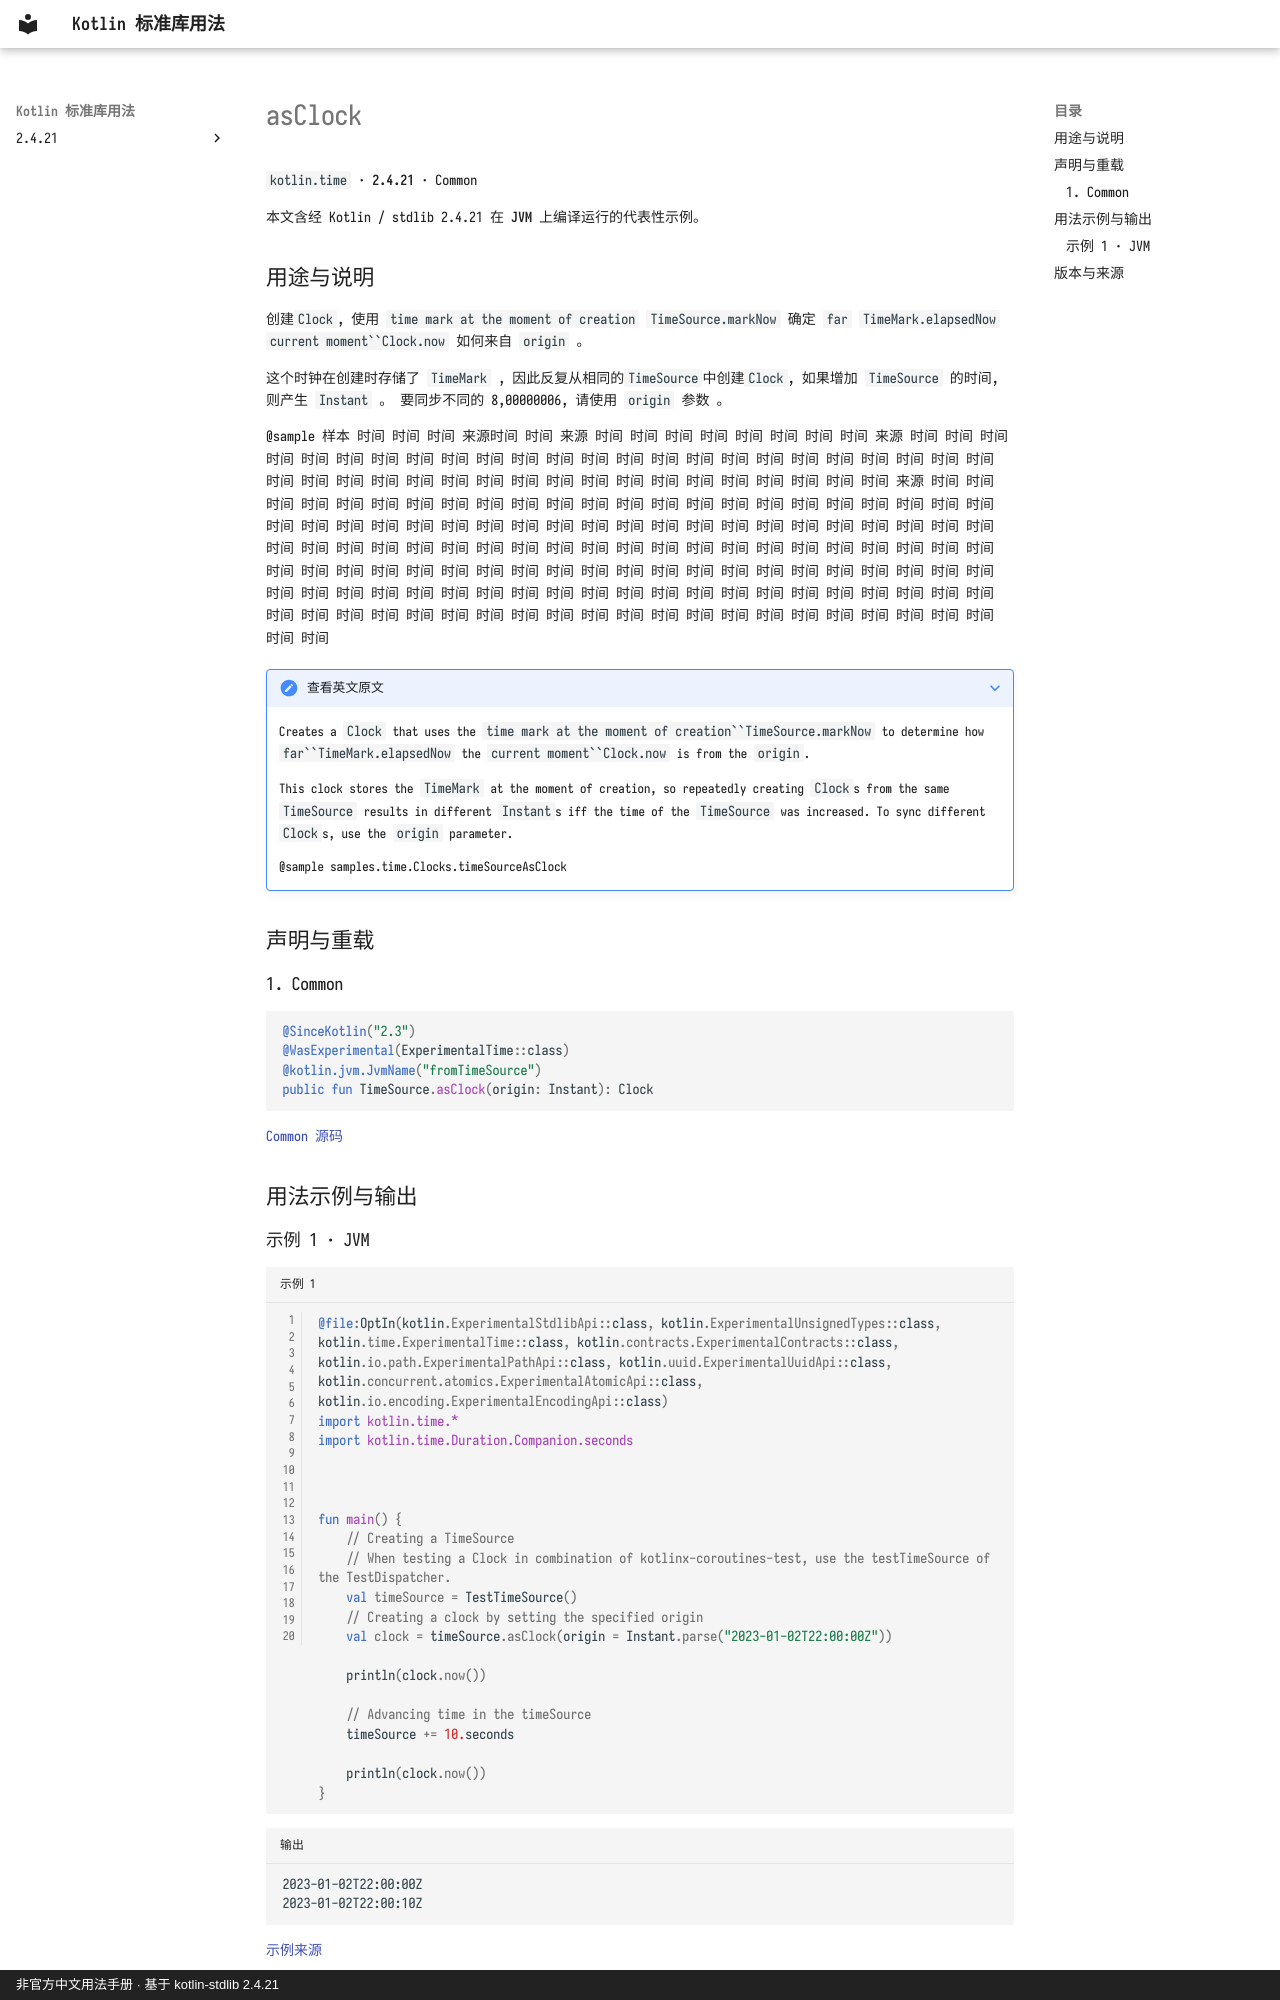

repository: oooooooko/kotlin-stdlib-docs · page: zh/api/kotlin.time/asclock--1c0f58a2/index.html · generator: mkdocs · copyright: 非官方中文用法手册 · 基于 kotlin-stdlib 2.4.21

# asClock

`kotlin.time` · **2.4.21** · Common

本文含经 Kotlin / stdlib 2.4.21 在 **JVM** 上编译运行的代表性示例。

## 用途与说明

创建`Clock`, 使用 `time mark at the moment of creation` `TimeSource.markNow` 确定 `far` `TimeMark.elapsedNow` `current moment``Clock.now` 如何来自 `origin` 。

这个时钟在创建时存储了 `TimeMark` , 因此反复从相同的`TimeSource`中创建`Clock`, 如果增加 `TimeSource` 的时间, 则产生 `Instant` 。 要同步不同的 8,00000006, 请使用 `origin` 参数 。

@sample 样本 时间 时间 时间 来源时间 时间 来源 时间 时间 时间 时间 时间 时间 时间 时间 来源 时间 时间 时间 时间 时间 时间 时间 时间 时间 时间 时间 时间 时间 时间 时间 时间 时间 时间 时间 时间 时间 时间 时间 时间 时间 时间 时间 时间 时间 时间 时间 时间 时间 时间 时间 时间 时间 时间 时间 时间 时间 时间 来源 时间 时间 时间 时间 时间 时间 时间 时间 时间 时间 时间 时间 时间 时间 时间 时间 时间 时间 时间 时间 时间 时间 时间 时间 时间 时间 时间 时间 时间 时间 时间 时间 时间 时间 时间 时间 时间 时间 时间 时间 时间 时间 时间 时间 时间 时间 时间 时间 时间 时间 时间 时间 时间 时间 时间 时间 时间 时间 时间 时间 时间 时间 时间 时间 时间 时间 时间 时间 时间 时间 时间 时间 时间 时间 时间 时间 时间 时间 时间 时间 时间 时间 时间 时间 时间 时间 时间 时间 时间 时间 时间 时间 时间 时间 时间 时间 时间 时间 时间 时间 时间 时间 时间 时间 时间 时间 时间 时间 时间 时间 时间 时间 时间 时间 时间 时间 时间 时间 时间 时间 时间 时间 时间 时间 时间 时间 时间 时间 时间 时间

??? note "查看英文原文"

    Creates a `Clock` that uses the `time mark at the moment of creation``TimeSource.markNow` to determine how `far``TimeMark.elapsedNow`
    the `current moment``Clock.now` is from the `origin`.
    
    This clock stores the `TimeMark` at the moment of creation, so repeatedly creating `Clock`s from the same `TimeSource` results
    in different `Instant`s iff the time of the `TimeSource` was increased. To sync different `Clock`s, use the `origin`
    parameter.
    
    @sample samples.time.Clocks.timeSourceAsClock

## 声明与重载

### 1. Common

```kotlin
@SinceKotlin("2.3")
@WasExperimental(ExperimentalTime::class)
@kotlin.jvm.JvmName("fromTimeSource")
public fun TimeSource.asClock(origin: Instant): Clock
```

[Common 源码](https://github.com/JetBrains/kotlin/blob/v2.4.21/libraries/stdlib/src/kotlin/time/Clocks.kt#L8)

## 用法示例与输出
